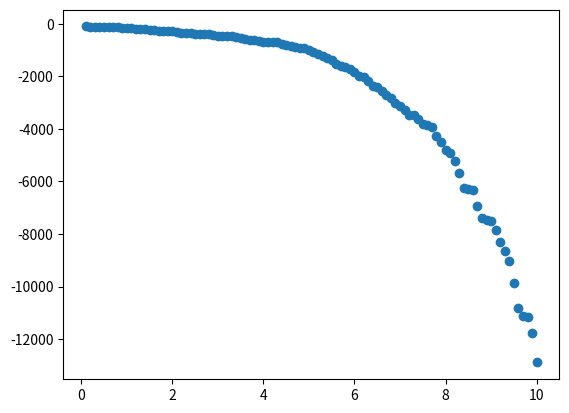

Recreate this plot in Python.
import numpy as np
import matplotlib.pyplot as plt

T = 10
h = 0.1
x_pocz = -100
iter = (int)(T / h)

t = []
x = []
t.append(h)
x.append(x_pocz)

for i in range(iter-1):
    a = np.random.normal(loc=0,scale=1.0)
    a = np.random.uniform()
    x.append(x[i] + h * (a*x[i]))
    t.append(t[i]+h)

plt.plot(t[:],x[:],'o')
plt.show()
